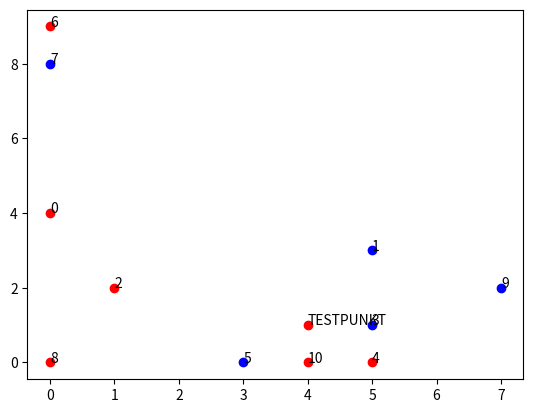

Recreate this plot in Python.
import numpy as np
import matplotlib.pyplot as plt


def generate_points(n, range1=0, range2=10, farver=["red", "blue"], test=False):
    points = []
    for i in range(n):
        id = i
        x = np.random.randint(range1, range2)
        y = np.random.randint(range1, range2)
        j = i
        while j > len(farver)-1:
            j -= len(farver)
        color = farver[j]
        if test:
            id = "TESTPUNKT"

        points.append([x, y, color, id])
    return points


def plot_points(points):
    for i in points:
        x = i[0]
        y = i[1]
        color = i[2]
        plt.plot(x, y, 'o', color=color)
        plt.text(x, y, i[3])
    plt.show()


def distance(point1, point2):
    x1 = point1[0]
    y1 = point1[1]
    x2 = point2[0]
    y2 = point2[1]
    return np.sqrt((x1-x2)**2 + (y1-y2)**2)


def allDist(points, testpunkt):
    afstande = []
    for point in points:

        afstande.append([distance(point, testpunkt[0]), point[2], point[3]])
    return afstande


def bubbleSort(A):
    for i in range(1, len(A)):
        for j in range(0, len(A)-i):
            if A[j][0] > A[j+1][0]:
                tempAj = A[j]
                A[j] = A[j+1]
                A[j+1] = tempAj
    return A


def afstande(points, testpunkt):
    dists = []
    for point in range(len(points)):
        dists[point] = [
            distance(points[point], testpunkt[0]), points[2], points[3]]
    return dists


def nærmesteKPunkter(points, testpunkt, k):
    dists = allDist(points, testpunkt)
    sorteddists = bubbleSort(dists)
    nearK = sorteddists[0:k]
    return nearK

# Denne funktion finder ud af, hvilken farve et givet testpunkt skal være.
# Det gør den ud fra farverne på de k nærmeste naboer i datasættet points.


def hvaFarve(points, testpunkt, k):
    # Der tjekkes om k er et ulige heltal.
    if k % 2 != 1:
        print("How du, k skal være et ulige heltal!!!")
        return
    # Der tjekkes om k er for stort.
    elif k > len(points):
        print("hov du, k må ikke være større end mængden af naboer")
        return
    # testpunktets k nærmeste naboer findes.
    kNearest = nærmesteKPunkter(points, testpunkt, k)
    # print(f"bob er {bob}")
    # dictionariet bobdict oprettes
    kNearestDict = {}
    # for alle k naboer køres dette loop.
    for i in range(0, k):
        # Vi forsøger at inkrementere værdien til keyen bob[i][1] (bob[i]'s farve) i bobdict.
        try:
            kNearestDict[kNearest[i][1]] += 1
        # Hvis det ikke er muligt (f.eks. hvis den key ikke eksisterer), opretter vi en key med det navn.
        except:
            kNearestDict[kNearest[i][1]] = 1

    farve = list(kNearestDict.keys())[0]
    for key in kNearestDict.keys():
        if kNearestDict[key] > kNearestDict[farve]:
            farve = key
    return farve


def skiftFarve(points, testpoint, k):
    farve = hvaFarve(points, testpoint, k)
    testpoint[0][2] = farve


testPunkter = generate_points(11)
punktK = generate_points(1, farver="green", test=True)


skiftFarve(testPunkter, punktK, 3)

plot_points(testPunkter+punktK)
